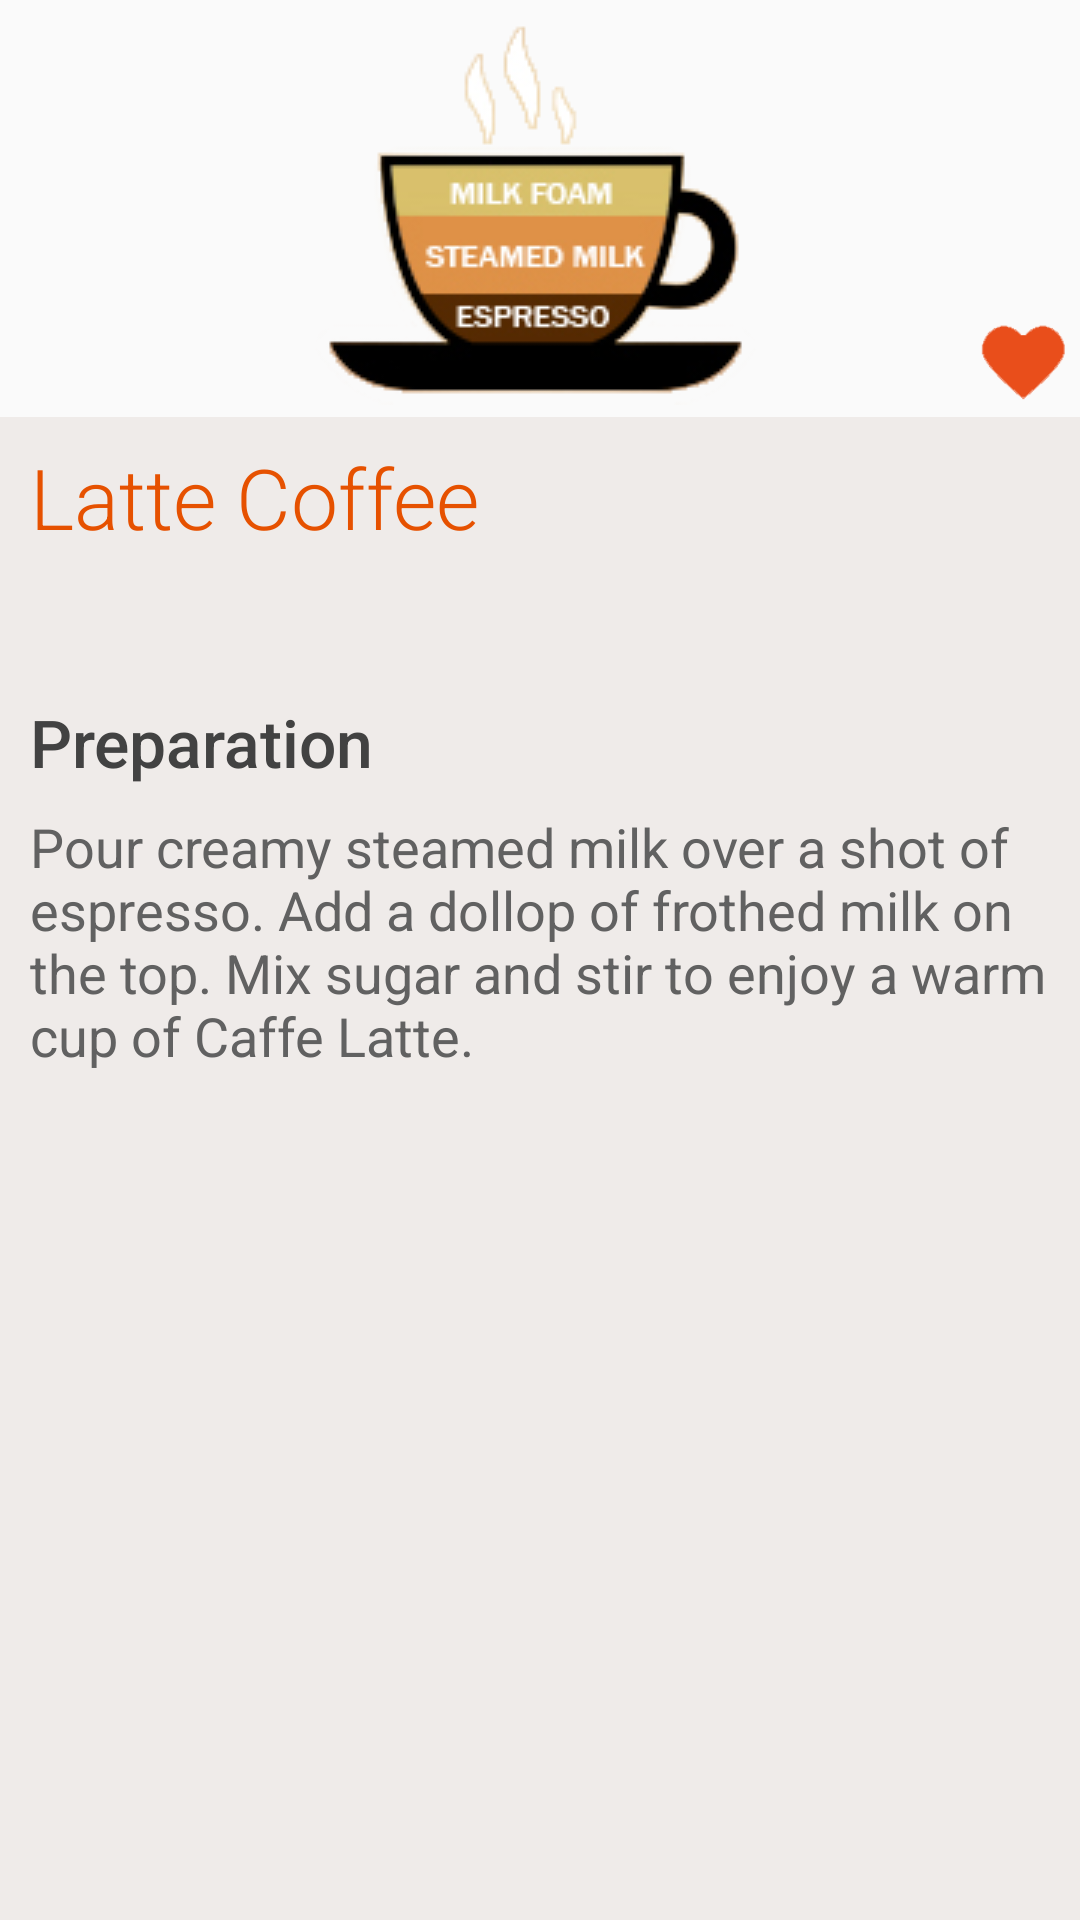

Layout XML and referenced resources for this Android screen:
<!-- AndroidManifest.xml: application theme AppTheme -->
<!-- res/layout/latte_coffee.xml -->
<?xml version="1.0" encoding="utf-8"?>
<ScrollView xmlns:android="http://schemas.android.com/apk/res/android"
    android:layout_width="match_parent"
    android:layout_height="match_parent"
    android:background="#efebe9">

    <LinearLayout
        android:layout_width="match_parent"
        android:layout_height="match_parent"
        android:orientation="vertical">

        <RelativeLayout
            android:layout_width="match_parent"
            android:layout_height="0dp"
            android:layout_weight="1"
            android:background="#fafafa"
            android:paddingBottom="4dp">

            <ImageView
                android:layout_width="match_parent"
                android:layout_height="match_parent"
                android:scaleType="fitCenter"
                android:src="@drawable/caffelette_coffee" />

            <ImageView
                style="@style/heartLike"
                android:layout_width="30dp"
                android:layout_height="30dp"
                android:layout_marginRight="4dp"
                android:onClick="incrementCoffee"
                android:src="@drawable/heart"
                android:tag="latte_coffee" />

        </RelativeLayout>

        <LinearLayout
            android:layout_width="match_parent"
            android:layout_height="0dp"
            android:layout_weight="1"
            android:orientation="vertical"
            android:paddingBottom="8dp">

            <TextView
                android:layout_width="match_parent"
                android:layout_height="wrap_content"
                android:layout_marginLeft="10dp"
                android:layout_marginTop="8dp"
                android:fontFamily="sans-serif-light"
                android:text="@string/latte_coffee_title"
                android:textColor="#e65100"
                android:textSize="28sp" />

            <TextView
                android:layout_width="match_parent"
                android:layout_height="wrap_content"
                android:layout_marginLeft="10dp"
                android:layout_marginTop="8dp"
                android:text="@string/latte_coffee_info"
                android:textColor="#616161"
                android:textSize="18sp" />

            <TextView
                android:layout_width="match_parent"
                android:layout_height="wrap_content"
                android:layout_marginLeft="10dp"
                android:layout_marginTop="16dp"
                android:fontFamily="sans-serif-medium"
                android:text="@string/preparation"
                android:textColor="#424242"
                android:textSize="22sp" />

            <TextView
                android:layout_width="match_parent"
                android:layout_height="wrap_content"
                android:layout_marginLeft="10dp"
                android:layout_marginTop="8dp"
                android:text="@string/latte_coffee_preparation"
                android:textColor="#616161"
                android:textSize="18sp" />
        </LinearLayout>
    </LinearLayout>
</ScrollView>
<!-- resources referenced by this layout -->
<resources>
  <!-- drawable caffelette_coffee: jpg bitmap (drawable, 39498 bytes) -->
  <!-- drawable heart: png bitmap (drawable, 3466 bytes) -->
  <string name="latte_coffee_info"> </string>
  <string name="latte_coffee_preparation">
                      Pour creamy steamed milk over a shot of espresso.
                      Add a dollop of frothed milk on the top.
                      Mix sugar and stir to enjoy a warm cup of Caffe Latte. </string>
  <string name="latte_coffee_title">Latte Coffee</string>
  <string name="preparation">Preparation</string>
  <style name="heartLike" parent="Theme.AppCompat.Light.DarkActionBar">
          <item name="android:layout_alignParentBottom">true</item>
          <item name="android:layout_alignParentRight">true</item>
          <item name="android:scaleType">centerCrop</item>
      </style>
  <style name="AppTheme" parent="Theme.AppCompat.Light.DarkActionBar">
          
          <item name="colorPrimary">@color/colorPrimary</item>
          <item name="colorPrimaryDark">@color/colorPrimaryDark</item>
          <item name="colorAccent">@color/colorAccent</item>
      </style>
  <color name="colorPrimary">#a1887f</color>
  <color name="colorPrimaryDark">#a1887f</color>
  <color name="colorAccent">#a1887f</color>
</resources>
